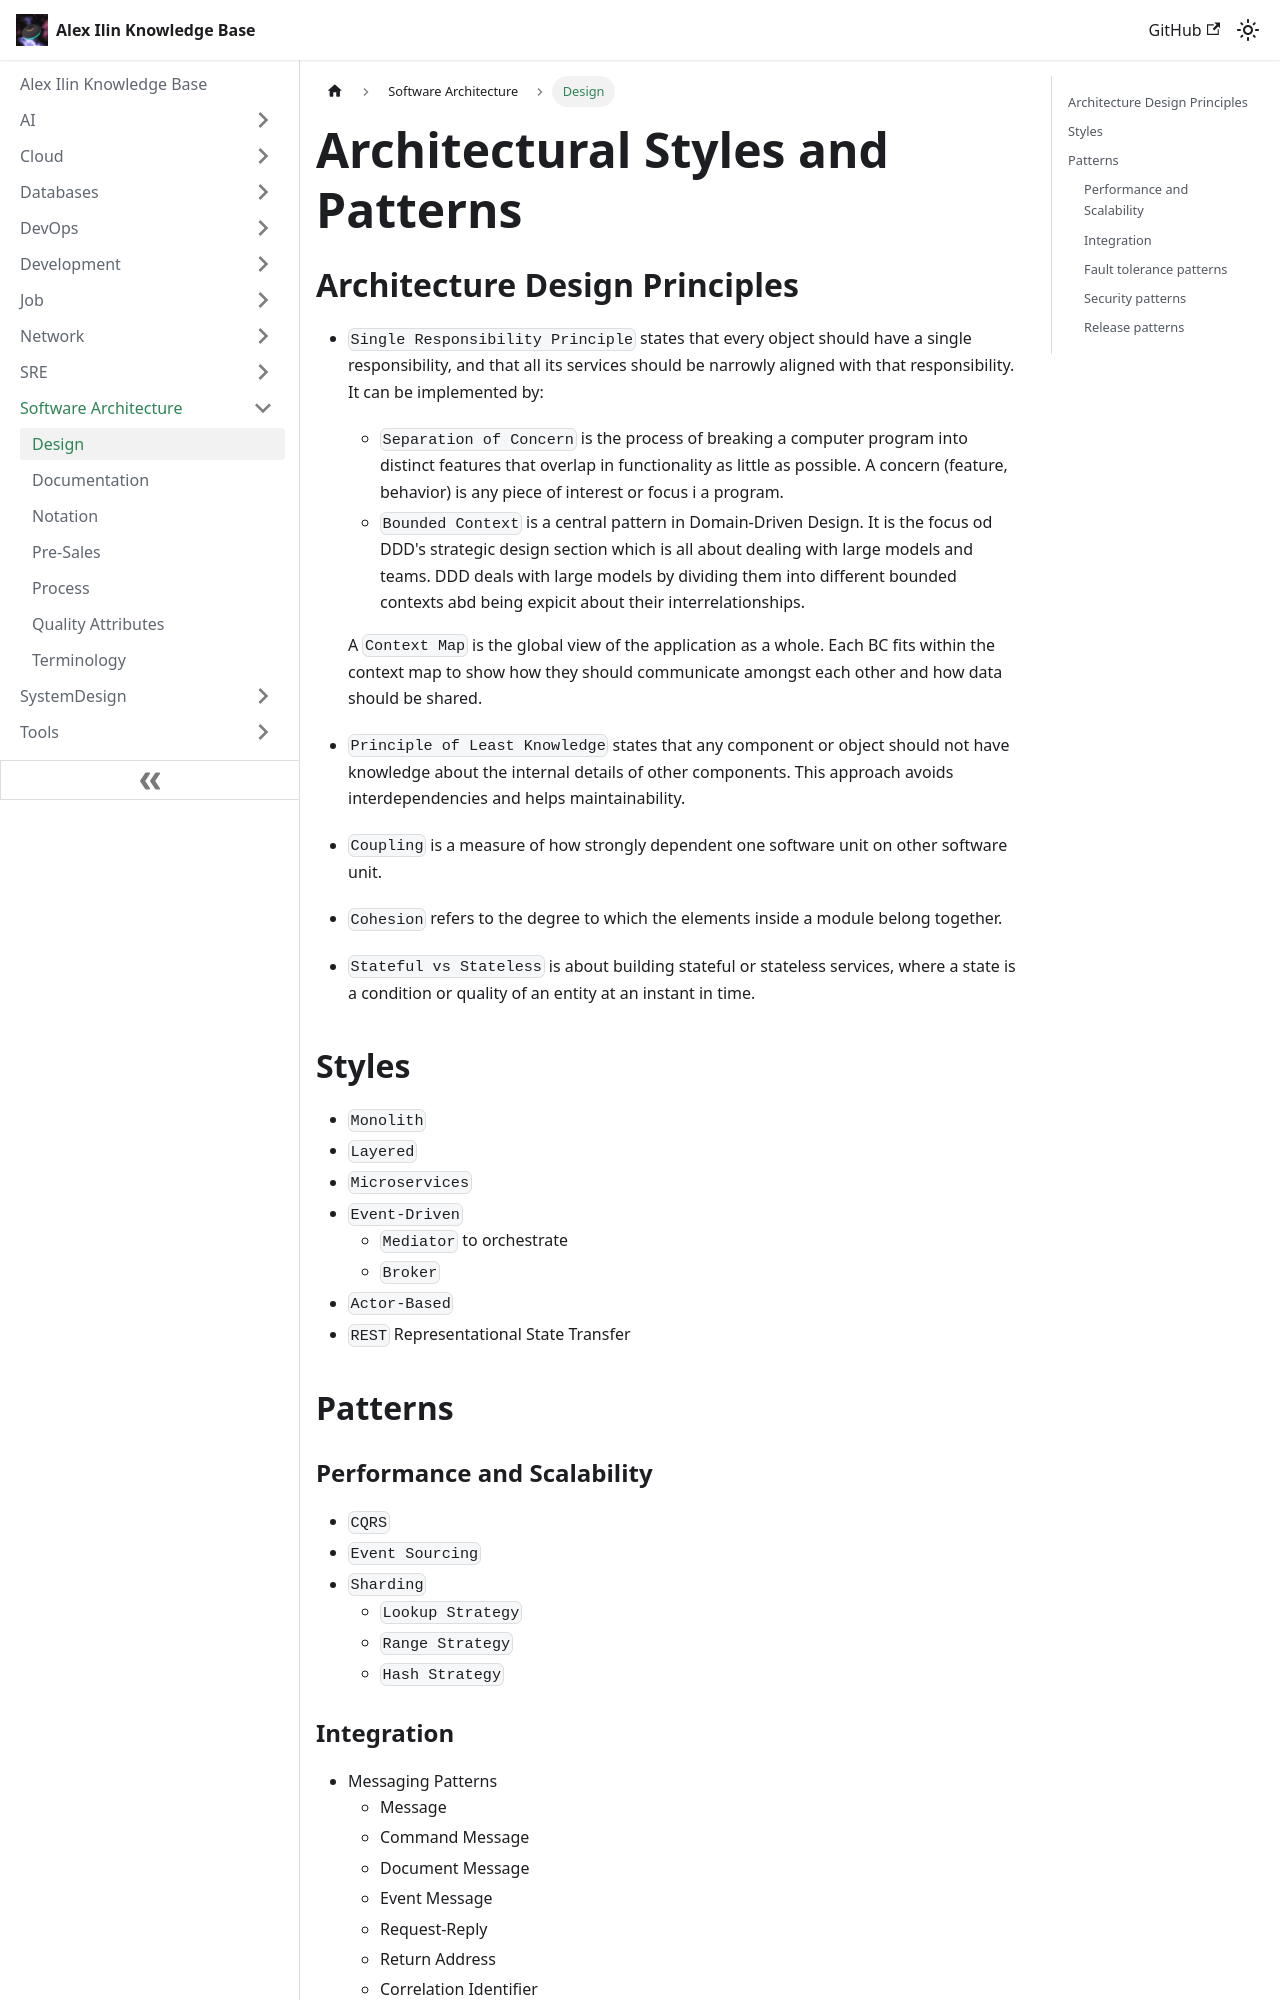

repository: engilyin/kb · page: SoftwareArchitecture/design/index.html · generator: docusaurus

---
id: design
title: Architectural Styles and Patterns
sidebar_label: Design
description: Architectural Styles and Patterns
tags:
  - architecture
  - software
  - design
  - patterns
  - style
---

# Architectural Styles and Patterns

## Architecture Design Principles

- `Single Responsibility Principle` states that every object should have a single responsibility, and that all its services should be narrowly aligned with that responsibility. It can be implemented by:
  - `Separation of Concern` is the process of breaking a computer program into distinct features that overlap in functionality as little as possible. A concern (feature, behavior) is any piece of interest or focus i a program. 
  - `Bounded Context` is a central pattern in Domain-Driven Design. It is the focus od DDD's strategic design section which is all about dealing with large models and teams. DDD deals with large models by dividing them into different bounded contexts abd being expicit about their interrelationships.

  A `Context Map` is the global view of the application as a whole. Each BC fits within the context map to show how they should communicate amongst each other and how data should be shared.
- `Principle of Least Knowledge` states that any component or object should not have knowledge about the internal details of other components. This approach avoids interdependencies and helps maintainability.
- `Coupling` is a measure of how strongly dependent one software unit on other software unit.
- `Cohesion` refers to the degree to which the elements inside a module belong together.
- `Stateful vs Stateless` is about building stateful or stateless services, where a state is a condition or quality of an entity at an instant in time.
